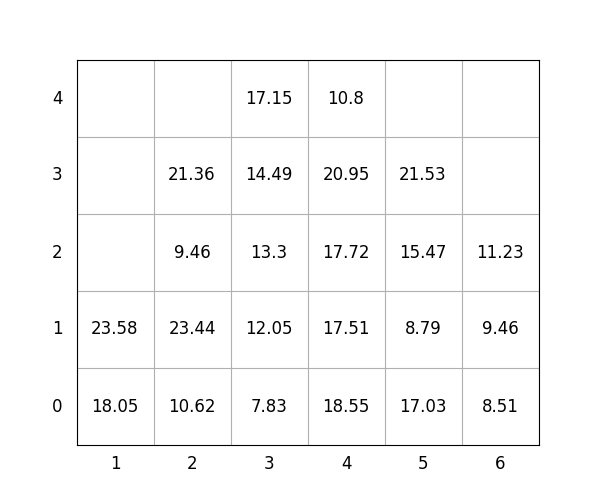

The table this chart was drawn from, first rows:
idx, loc_x, loc_y, loc_z, weight, group, score, seq, reloc, size(ft)
1, 4, 0, 0, 18.55, 0, 18.55, 0, 0, 20
2, 4, 0, 1, 17.51, 2, 217.5, 0, 0, 20
3, 1, 0, 0, 18.05, 2, 218.1, 0, 0, 20
4, 1, 0, 1, 23.58, 3, 323.6, 1, 0, 20
5, 5, 0, 0, 17.03, 2, 217, 2, 0, 20
6, 3, 0, 0, 7.83, 1, 107.8, 3, 0, 20
7, 6, 0, 0, 8.51, 1, 108.5, 4, 0, 20
8, 3, 0, 1, 12.05, 1, 112, 5, 0, 20
9, 6, 0, 1, 9.46, 3, 309.5, 6, 1.0, 20
10, 2, 0, 0, 10.62, 0, 10.62, 7, 0, 20
11, 2, 0, 1, 23.44, 0, 23.44, 8, 0, 20
12, 4, 0, 2, 17.72, 2, 217.7, 9, 0, 20
13, 5, 0, 1, 8.79, 3, 308.8, 10, 0, 20
14, 5, 0, 2, 15.47, 3, 315.5, 11, 0, 20
15, 4, 0, 3, 20.95, 2, 220.9, 12, 0, 20
16, 4, 0, 4, 10.8, 3, 310.8, 13, 0, 20
17, 3, 0, 2, 13.3, 2, 213.3, 14, 0, 20
18, 3, 0, 3, 14.49, 2, 214.5, 15, 0, 20
19, 5, 0, 3, 21.53, 3, 321.5, 16, 0, 20
20, 6, 0, 2, 11.23, 2, 211.2, 17, 1.0, 20
21, 3, 0, 4, 17.15, 2, 217.2, 18, 0, 20
22, 2, 0, 2, 9.46, 1, 109.5, 19, 0, 20
23, 2, 0, 3, 21.36, 1, 121.4, 20, 0, 20
